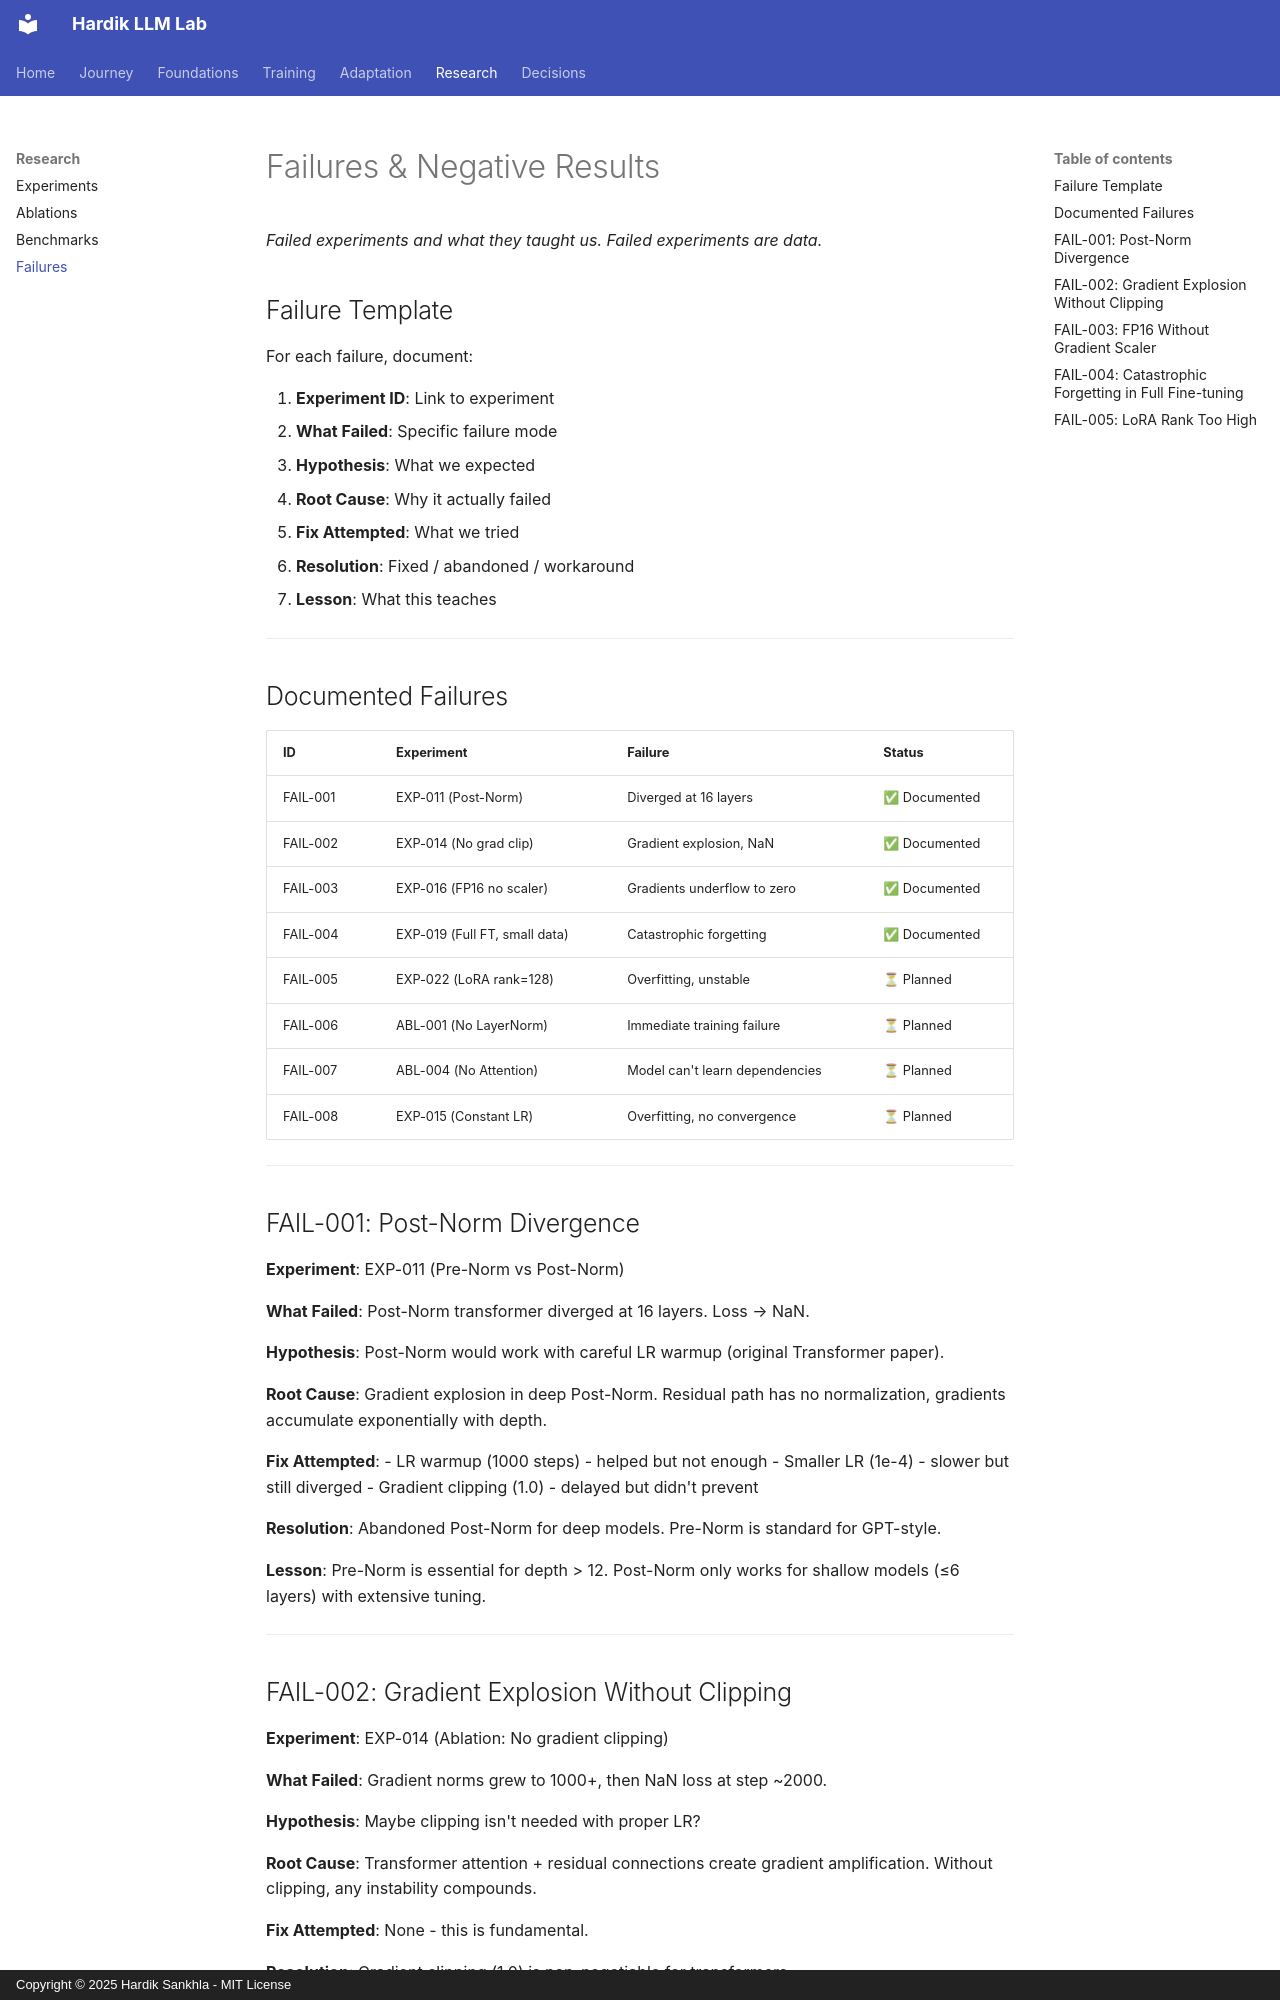

repository: Hardik-Sankhla/hardik-llm-lab · page: research/failures/index.html · generator: mkdocs · copyright: Copyright © 2025 Hardik Sankhla - MIT License

# Failures & Negative Results

*Failed experiments and what they taught us. Failed experiments are data.*

## Failure Template

For each failure, document:

1. **Experiment ID**: Link to experiment
2. **What Failed**: Specific failure mode
3. **Hypothesis**: What we expected
4. **Root Cause**: Why it actually failed
5. **Fix Attempted**: What we tried
6. **Resolution**: Fixed / abandoned / workaround
7. **Lesson**: What this teaches

---

## Documented Failures

| ID | Experiment | Failure | Status |
|----|------------|---------|--------|
| FAIL-001 | EXP-011 (Post-Norm) | Diverged at 16 layers | ✅ Documented |
| FAIL-002 | EXP-014 (No grad clip) | Gradient explosion, NaN | ✅ Documented |
| FAIL-003 | EXP-016 (FP16 no scaler) | Gradients underflow to zero | ✅ Documented |
| FAIL-004 | EXP-019 (Full FT, small data) | Catastrophic forgetting | ✅ Documented |
| FAIL-005 | EXP-022 (LoRA rank=128) | Overfitting, unstable | ⏳ Planned |
| FAIL-006 | ABL-001 (No LayerNorm) | Immediate training failure | ⏳ Planned |
| FAIL-007 | ABL-004 (No Attention) | Model can't learn dependencies | ⏳ Planned |
| FAIL-008 | EXP-015 (Constant LR) | Overfitting, no convergence | ⏳ Planned |

---

## FAIL-001: Post-Norm Divergence

**Experiment**: EXP-011 (Pre-Norm vs Post-Norm)

**What Failed**: Post-Norm transformer diverged at 16 layers. Loss → NaN.

**Hypothesis**: Post-Norm would work with careful LR warmup (original Transformer paper).

**Root Cause**: Gradient explosion in deep Post-Norm. Residual path has no normalization, gradients accumulate exponentially with depth.

**Fix Attempted**: 
- LR warmup (1000 steps) - helped but not enough
- Smaller LR (1e-4) - slower but still diverged
- Gradient clipping (1.0) - delayed but didn't prevent

**Resolution**: Abandoned Post-Norm for deep models. Pre-Norm is standard for GPT-style.

**Lesson**: Pre-Norm is essential for depth > 12. Post-Norm only works for shallow models (≤6 layers) with extensive tuning.

---

## FAIL-002: Gradient Explosion Without Clipping

**Experiment**: EXP-014 (Ablation: No gradient clipping)

**What Failed**: Gradient norms grew to 1000+, then NaN loss at step ~2000.

**Hypothesis**: Maybe clipping isn't needed with proper LR?

**Root Cause**: Transformer attention + residual connections create gradient amplification. Without clipping, any instability compounds.

**Fix Attempted**: None - this is fundamental.

**Resolution**: Gradient clipping (1.0) is non-negotiable for transformers.

**Lesson**: Always clip gradients. Monitor gradient norm per layer.

---
